pico-8 play session: hold ← + tap ❎

[t = 1 s] hold ← ~1s, tap ❎ ~2×
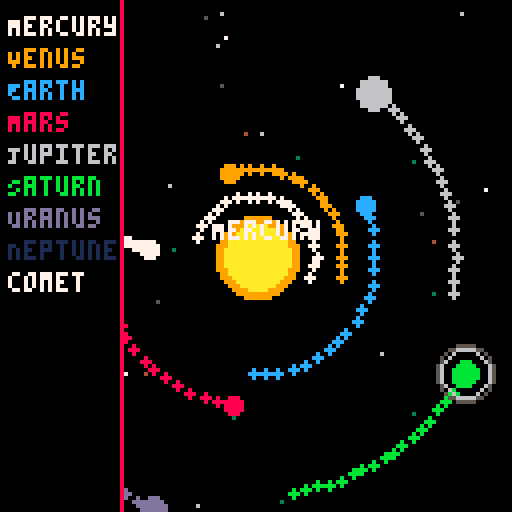
[t = 2 s] hold ← ~2s, tap ❎ ~4×
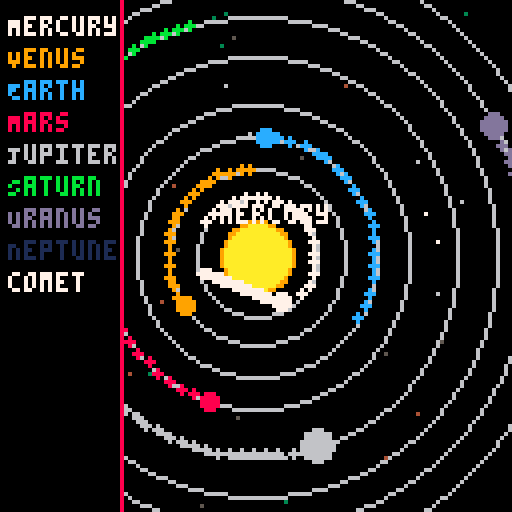
[t = 4 s] hold ← ~4s, tap ❎ ~7×
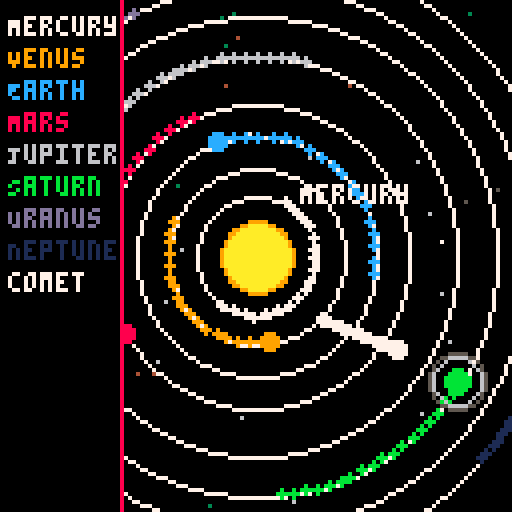
[t = 6 s] hold ← ~6s, tap ❎ ~10×
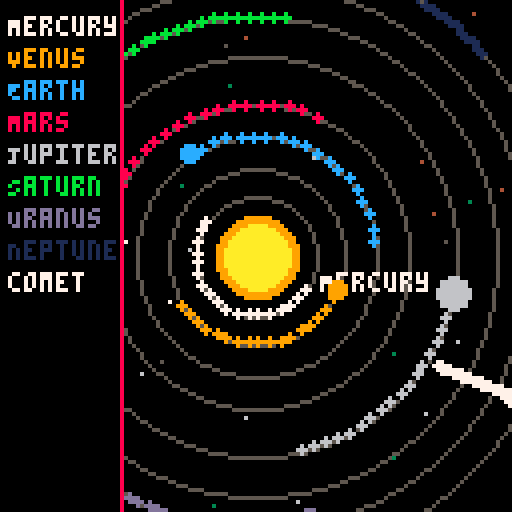
[t = 8 s] hold ← ~8s, tap ❎ ~14×
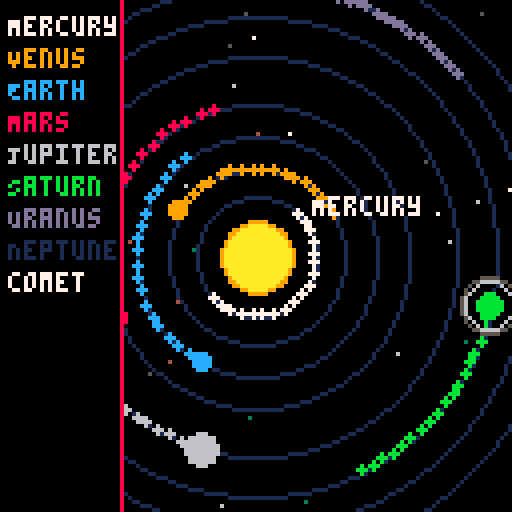

pico-8 cartridge
version 42
__lua__
-- solar_system_v3.8.p8
-- comet + twinkling stars

function _init()
    sun = {x=64, y=64, r=8, base_color=10, glow_color=9, pulse=0}
    planets = {
        {name="Mercury", dist=15, size=1, speed=0.03, angle=0, color=7},
        {name="Venus", dist=22, size=2, speed=0.02, angle=0, color=9},
        {name="Earth", dist=30, size=2, speed=0.018, angle=0, color=12},
        {name="Mars", dist=38, size=2, speed=0.015, angle=0, color=8},
        {name="Jupiter", dist=50, size=4, speed=0.01, angle=0, color=6},
        {name="Saturn", dist=60, size=3, speed=0.008, angle=0, color=11, rings=true},
        {name="Uranus", dist=68, size=3, speed=0.006, angle=0, color=13},
        {name="Neptune", dist=76, size=3, speed=0.004, angle=0, color=1}
    }
    comet = {x=-20, y=40, dx=0.5, dy=0.2, color=7, trail={}, trail_length=40}
    trails = {}
    orbit_pulse = 0
    stars = {}
    for i=1,40 do
        add(stars, {x=flr(rnd(128)), y=flr(rnd(128)), speed=0.2+rnd(0.4), c=5+rnd(2), twinkle=rnd(1)})
    end
end

function _update60()
    update_planets()
    update_sun()
    update_stars()
    update_comet()
    orbit_pulse += 0.02
end

function update_planets()
    for p in all(planets) do
        p.angle += p.speed
        p.x = sun.x + cos(p.angle) * p.dist
        p.y = sun.y + sin(p.angle) * p.dist
        add_trail(p.x, p.y, p.color, trails, 150)
    end
end

function update_sun()
    sun.pulse += 0.05
end

function update_stars()
    for s in all(stars) do
        s.x += s.speed * 0.05
        s.twinkle += 0.02
        if s.x > 128 then s.x = 0 end
    end
end

function update_comet()
    comet.x += comet.dx
    comet.y += comet.dy
    add_trail(comet.x, comet.y, comet.color, comet.trail, comet.trail_length)
    if comet.x > 140 or comet.y > 140 then
        comet.x = -20
        comet.y = flr(rnd(128))
    end
end

function add_trail(x, y, c, container, max_len)
    add(container, {x=x, y=y, c=c, alpha=1})
    if #container > max_len then
        deli(container,1)
    end
end

function draw_trails(container)
    for t in all(container) do
        circfill(t.x, t.y, 1, t.c)
        t.alpha -= 0.02
        if t.alpha <= 0 then
            del(container, t)
        end
    end
end

function draw_sun()
    local pulse_size = 1 + sin(sun.pulse)*1.5
    circfill(sun.x, sun.y, sun.r + pulse_size, sun.glow_color)
    circfill(sun.x, sun.y, sun.r, sun.base_color)
end

function draw_orbits()
    local alpha = 0.5 + 0.5*sin(orbit_pulse)
    local step = flr(alpha*8)
    for p in all(planets) do
        circ(sun.x, sun.y, p.dist, step)
    end
end

function draw_planet(p)
    local dist_from_center = sqrt((p.x-64)^2 + (p.y-64)^2)
    if dist_from_center < 20 then
        print(p.name, p.x + 4, p.y - 4, p.color)
    end
    local dist_from_sun = sqrt((p.x-sun.x)^2 + (p.y-sun.y)^2)
    if dist_from_sun < sun.r + 3 then
        circfill(p.x, p.y, p.size+1, 7)
    end
    if p.rings then
        for r=1,2 do
            circ(p.x, p.y, p.size+2+r, 5+r%2)
        end
    end
    circfill(p.x, p.y, p.size, p.color)
end

function draw_comet()
    circfill(comet.x, comet.y, 2, 7)
    draw_trails(comet.trail)
end

function draw_stars()
    for s in all(stars) do
        local twinkle_brightness = s.c + flr(sin(s.twinkle)*2)
        pset(s.x, s.y, twinkle_brightness)
    end
end

function draw_ui()
    rectfill(0, 0, 30, 127, 0)
    line(30, 0, 30, 127, 8)
    local y = 4
    for p in all(planets) do
        print(p.name, 2, y, p.color)
        y += 8
    end
    print("comet", 2, y, 7)
end

function _draw()
    cls()
    draw_stars()
    draw_sun()
    draw_orbits()
    draw_trails(trails)
    for p in all(planets) do
        draw_planet(p)
    end
    draw_comet()
    draw_ui()
end
